Image classification data set "dataset" (almanfarroz/model on GitHub). Class labels (54): abbotts babbler, abbotts booby, asian openbill stork, australasian figbird, bali starling, bar-tailed godwit, barn swallow, black and yellow broadbill, black baza, bornean bristlehead, bornean leafbird, brown noddy, bulwers pheasant, caspian tern, chestnut winged cuckoo, chinese pond heron, common iora, coppersmith barbet, crested serpent eagle, crested wood partridge, double eyed fig parrot, dusky lory, fiery minivet, forest wagtail, glossy ibis, great argus, green broadbill, grey headed fish eagle, indigo flycatcher, java sparrow, lesser adjutant, magpie goose, maleo, masked lapwing, nicobar pigeon, noisy friarbird, orange breasted trogon, oriental bay owl, osprey, peregrine falcon, pomarine jaeger, red bearded bee eater, rock dove, ruddy kingfisher, sumatran thrush, spoon billed sandpiper, spotted whistling duck, stork billed kingfisher, victoria crowned pigeon, violet cuckoo, white breasted waterhen, white browed crake, wilsons bird of paradise, zebra dove.

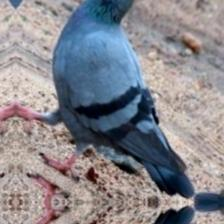
Label: rock dove

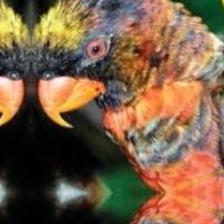
Label: dusky lory

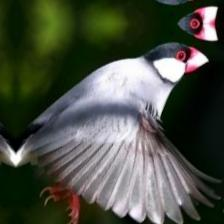
Label: java sparrow

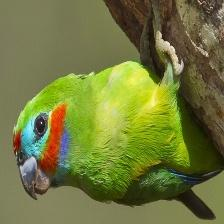
Label: double eyed fig parrot

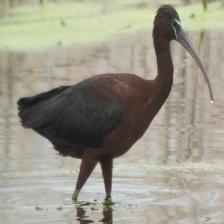
Label: glossy ibis

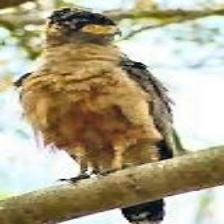
Label: crested serpent eagle
